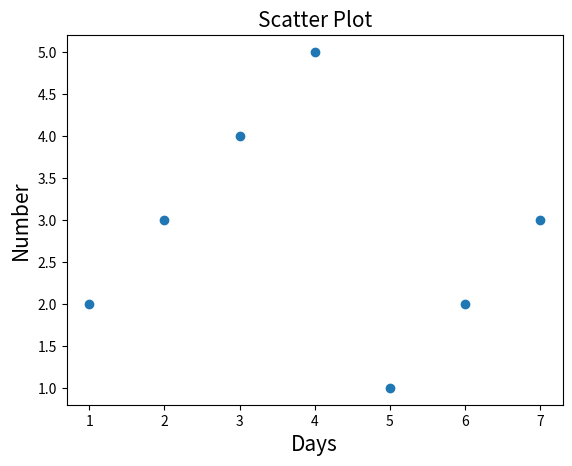
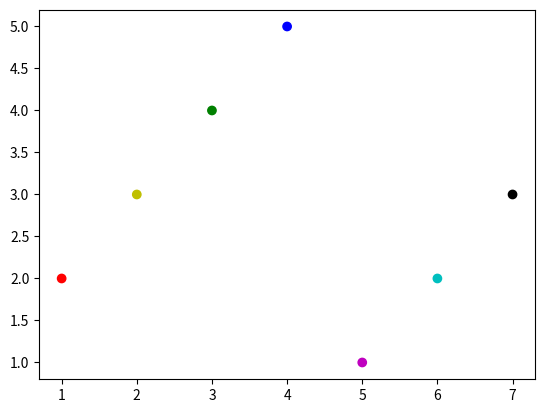
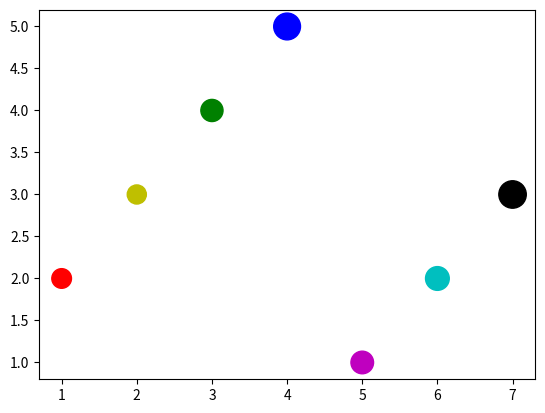
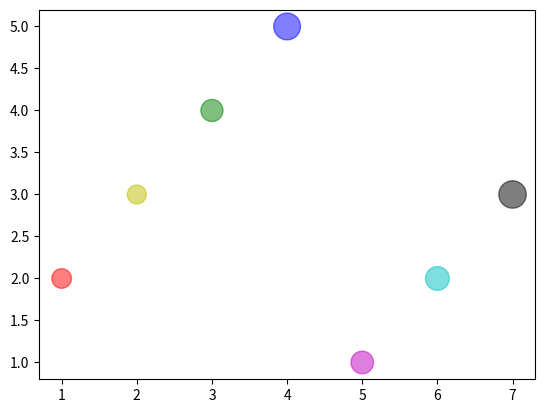
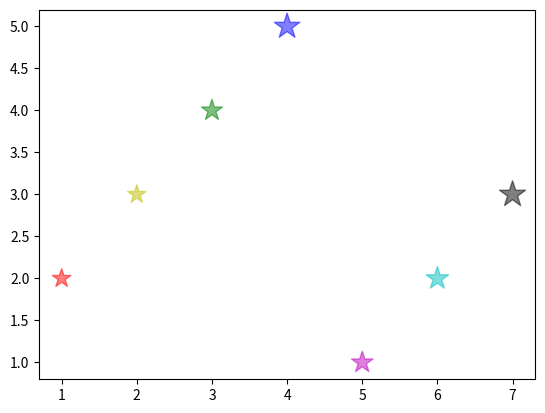
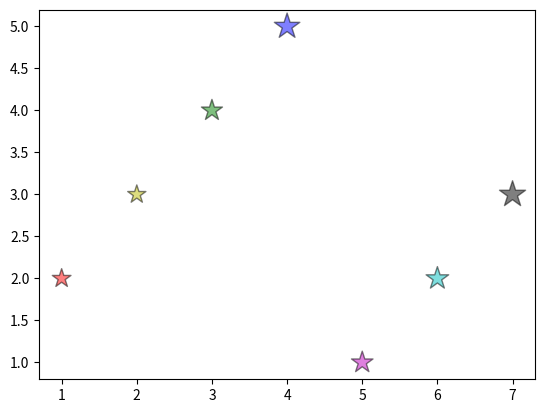
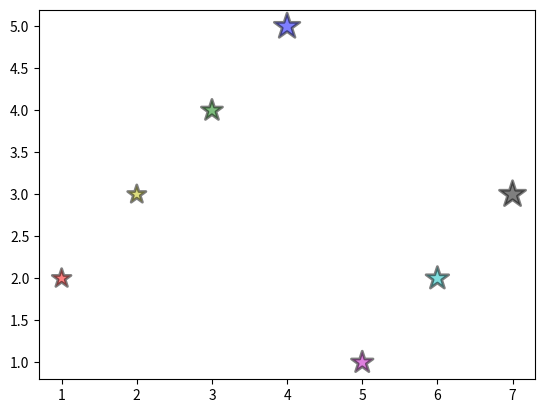
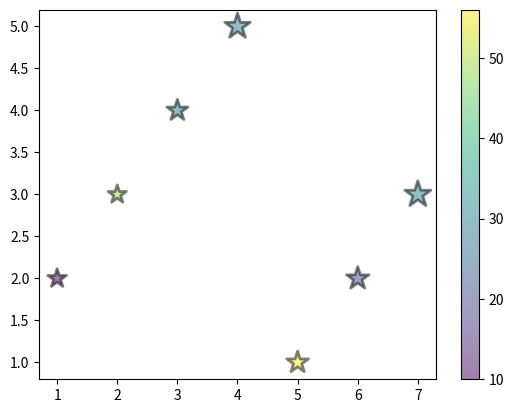
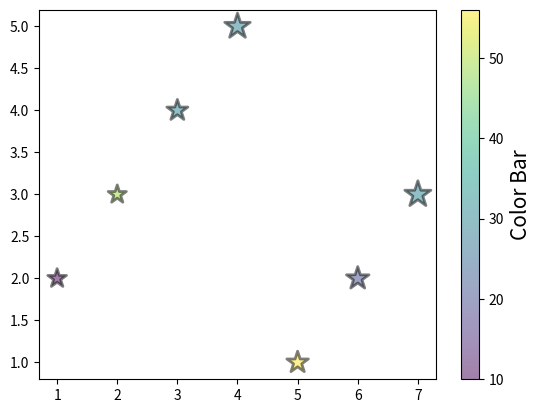
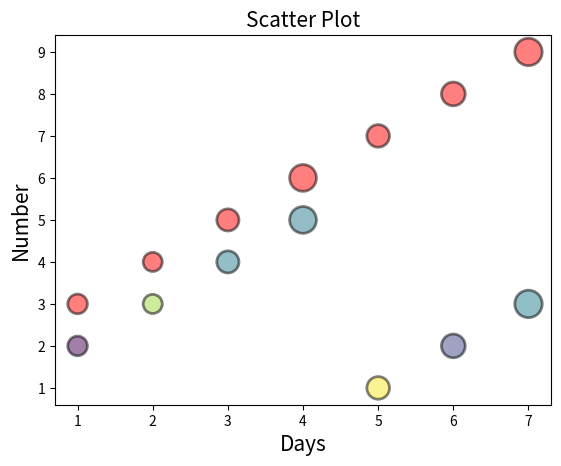

Write the Python code that produced these figures, in order.
import matplotlib.pyplot as plt

# BASICS

# x = [1,2,3,4,5]
# y = [2,4,6,8,10]
# c = ["r", "y", "b", "pink", "g"]

# plt.bar(x, y, color=c)
# plt.show()

# TYPES OF PLOTS

# ---------------------------------------------------------------
# BAR PLOT
# ---------------------------------------------------------------


# SYNTAX:
# x = []
# y = []
# plt.bar(x, y)
# plt.show()

# x = ["python", "c", "c++", "java"]
# y = [85, 70, 60, 82]    
# z = [25, 28, 23, 33]
# plt.xlabel("Languages", fontsize= 15)
# plt.ylabel("Popularity", fontsize = 15)
# plt.title("Popularity of Programming Languages", fontsize = 15)
# c = ["y", "b", "m", "g"]
# plt.bar(x, y, width = 0.5, color = c)
# plt.show()
# plt.bar(x, y, width = 0.5, color = c, align = "edge") # align = "edge" will align the bars to the edge of the x-axis, this is bydefault in center
# plt.show()
# plt.bar(x, y, width = 0.5, color = c, edgecolor = "black", linewidth = 2) # edgecolor will add a border to the bars, linewidth will set the width of the border
# plt.show()
# plt.bar(x, y, width = 0.5, color = c, edgecolor = "black", linewidth = 2, linestyle = ":") # linestyle will set the style of the border, it can be solid, dashed, dotted, dashdot
# plt.show()
# plt.bar(x, y, width = 0.5, color = c, edgecolor = "black", linewidth = 2, hatch = "/") # hatch will add a pattern to the bars
# plt.show()
# plt.bar(x, y, width = 0.5, color = c, edgecolor = "black", linewidth = 2, linestyle = ":", alpha = 0.5) # alpha will set the transparency of the bars, it can be a value between 0 and 1
# plt.show()
# plt.bar(x, y, width = 0.5, color = c, edgecolor = "black", linewidth = 2, linestyle = ":", alpha = 0.5, label = "Popularity") # label will add a label to the bars, it is used in legend
# plt.legend() # legend will show the label of the bars
# plt.show() 

# STACKED BAR GRAPHS

# STACKED ON TOP OF EACH OTHER
# plt.bar(x, y, width = 0.5, color = c, label = "Popularity")
# plt.bar(x, z, width = 0.5, color = "r", label = "Interest")
# plt.legend()
# plt.show()

# STACKED SIDE BY SIDE
# import numpy as np

# width = 0.2
# p = np.arange(len(x))
# p1 = [j + width for j in p]


# plt.bar(p, y, width, color = c, label = "Popularity")
# plt.bar(p1, z, width, color = "r", label = "Interest")

# plt.xticks(p + width/2 , x, rotation = 10) # rotation is optional
# plt.legend()
# plt.show()


# HORIZONTAL BAR GRAPHS
# x = ["python", "c", "c++", "java"]
# y = [85, 70, 60, 82]    
# z = [25, 28, 23, 33]
# plt.xlabel("Languages", fontsize= 15)
# plt.ylabel("Popularity", fontsize = 15)
# plt.title("Popularity of Programming Languages", fontsize = 15)

# plt.barh(x, y, color = "g", label = "Popularity")
# plt.barh(x, z, color = "r", label = "Interest")
# plt.legend()
# plt.show()


# HORIZONTAL STACKED BAR SIDE BY SIDE GRAPHS

# import numpy as np

# height = 0.2
# p = np.arange(len(x))
# p1 = [j + height for j in p]


# plt.barh(p, y, height, color = c, label = "Popularity")
# plt.barh(p1, z, height, color = "r", label = "Interest")

# plt.yticks(p + height/2 , x, rotation = 10) # rotation is optional
# plt.legend()
# plt.show()


# ---------------------------------------------------------------
# SCATTER PLOT
# ---------------------------------------------------------------


# SYNTAX:
# x = []
# y = []
# plt.scatter(x, y)
# plt.show()

day = [1,2,3,4,5,6,7]
no = [2,3,4,5,1,2,3]
colors = ["r", "y", "g", "b", "m", "c", "k"]
size = [200, 189, 254, 372, 265, 292, 390]
plt.title("Scatter Plot", fontsize = 15)
plt.xlabel("Days", fontsize = 15)
plt.ylabel("Number", fontsize = 15)

plt.scatter(day, no)  # Plotting the graph with default color and size
plt.show()

plt.scatter(day, no, color = colors) # Plotting the graph with different colors for each point
plt.show()

plt.scatter(day, no, color = colors, s = size) # Plotting the graph with different colors and sizes for each point  
plt.show()

plt.scatter(day, no, color = colors, s = size, alpha = 0.5) # Plotting the graph with different colors, sizes and transparency for each point
plt.show()

plt.scatter(day, no, color = colors, s = size, alpha = 0.5, marker = "*") # Plotting the graph with different markers
plt.show()

plt.scatter(day, no, color = colors, s = size, alpha = 0.5, marker = "*", edgecolor = "black") # Plotting the graph with different markers and edge color
plt.show()

plt.scatter(day, no, color = colors, s = size, alpha = 0.5, marker = "*", edgecolor = "black", linewidths = 2) # Plotting the graph with bigger edgewidth
plt.show()

colors = [10, 49, 30, 29, 56, 20, 30]
plt.scatter(day, no, c = colors, cmap = "viridis", s = size, alpha = 0.5, marker = "*", edgecolor = "black", linewidths = 2) # Plotting the graph with bigger edgewidth
plt.colorbar() # Adding a color bar to the graph
plt.show()

plt.scatter(day, no, c = colors, cmap = "viridis", s = size, alpha = 0.5, marker = "*", edgecolor = "black", linewidths = 2) # Plotting the graph with bigger edgewidth, we use c to pass numeric colors instead of color
t = plt.colorbar() # Adding a color bar to the graph
t.set_label("Color Bar", fontsize = 15) # Adding a label to the color bar and fontsize
plt.show()


# MULTIPLE SCATTER PLOTS 
day = [1,2,3,4,5,6,7]
no = [2,3,4,5,1,2,3]
no2 = [3,4,5,6,7,8,9]
colors = [10, 49, 30, 29, 56, 20, 30]
size = [200, 189, 254, 372, 265, 292, 390]
plt.title("Scatter Plot", fontsize = 15)
plt.xlabel("Days", fontsize = 15)
plt.ylabel("Number", fontsize = 15)

plt.scatter(day, no, c = colors, cmap = "viridis", s = size, alpha = 0.5, edgecolor = "black", linewidths = 2)
plt.scatter(day, no2, color = "r", s = size, alpha = 0.5, edgecolor = "black", linewidths = 2)
plt.show()

# ---------------------------------------------------------------
#  PLOT
# ---------------------------------------------------------------


# SYNTAX:
# x = []
# y = []
# plt.(x, y)
# plt.show()




# ---------------------------------------------------------------
#  PLOT
# ---------------------------------------------------------------


# SYNTAX:
# x = []
# y = []
# plt.(x, y)
# plt.show()





# ---------------------------------------------------------------
#  PLOT
# ---------------------------------------------------------------


# SYNTAX:
# x = []
# y = []
# plt.(x, y)
# plt.show()




# ---------------------------------------------------------------
#  PLOT
# ---------------------------------------------------------------


# SYNTAX:
# x = []
# y = []
# plt.(x, y)
# plt.show()
